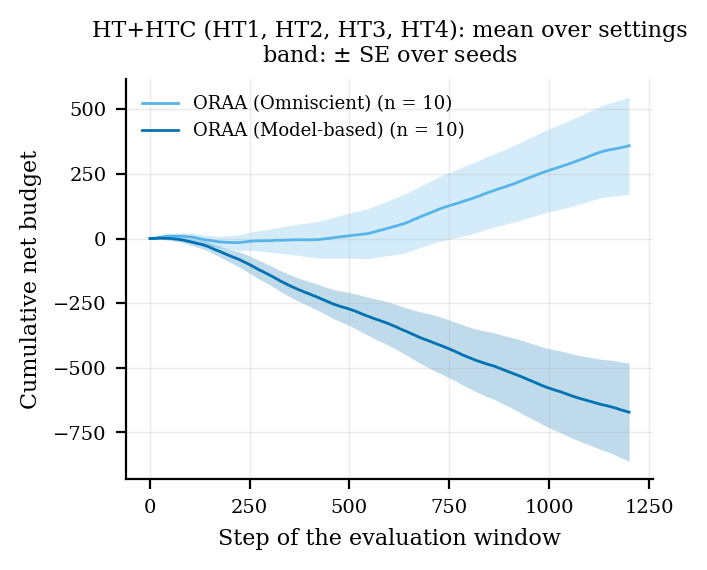

Source data for this figure (header and first rows):
group, setting, condition, window_step, mean, se, n
HT+HTC, pooled, oraa_omni, 1, 0.1203, 0.2524, 10
HT+HTC, pooled, oraa_omni, 2, 0.3814, 0.4133, 10
HT+HTC, pooled, oraa_omni, 3, 0.6877, 0.5705, 10
HT+HTC, pooled, oraa_omni, 4, 0.8108, 0.7355, 10
HT+HTC, pooled, oraa_omni, 5, 1.03, 0.8912, 10
HT+HTC, pooled, oraa_omni, 6, 1.17, 1.093, 10
HT+HTC, pooled, oraa_omni, 7, 1.209, 1.312, 10
HT+HTC, pooled, oraa_omni, 8, 1.704, 1.438, 10
HT+HTC, pooled, oraa_omni, 9, 1.54, 1.624, 10
HT+HTC, pooled, oraa_omni, 10, 1.826, 1.731, 10
HT+HTC, pooled, oraa_omni, 11, 1.924, 1.945, 10
HT+HTC, pooled, oraa_omni, 12, 2.224, 2.047, 10
HT+HTC, pooled, oraa_omni, 13, 2.262, 2.229, 10
HT+HTC, pooled, oraa_omni, 14, 2.16, 2.419, 10
HT+HTC, pooled, oraa_omni, 15, 2.313, 2.544, 10
HT+HTC, pooled, oraa_omni, 16, 2.37, 2.736, 10
HT+HTC, pooled, oraa_omni, 17, 2.512, 2.919, 10
HT+HTC, pooled, oraa_omni, 18, 2.794, 3.022, 10
HT+HTC, pooled, oraa_omni, 19, 2.914, 3.127, 10
HT+HTC, pooled, oraa_omni, 20, 3.501, 3.275, 10
HT+HTC, pooled, oraa_omni, 21, 3.911, 3.388, 10
HT+HTC, pooled, oraa_omni, 22, 4.128, 3.614, 10
HT+HTC, pooled, oraa_omni, 23, 4.531, 3.79, 10
HT+HTC, pooled, oraa_omni, 24, 4.071, 3.987, 10
HT+HTC, pooled, oraa_omni, 25, 4.533, 4.149, 10
HT+HTC, pooled, oraa_omni, 26, 5.01, 4.359, 10
HT+HTC, pooled, oraa_omni, 27, 5.348, 4.537, 10
HT+HTC, pooled, oraa_omni, 28, 5.442, 4.722, 10
HT+HTC, pooled, oraa_omni, 29, 5.384, 4.965, 10
HT+HTC, pooled, oraa_omni, 30, 6.052, 5.127, 10
HT+HTC, pooled, oraa_omni, 31, 6.073, 5.376, 10
HT+HTC, pooled, oraa_omni, 32, 6.563, 5.541, 10
HT+HTC, pooled, oraa_omni, 33, 6.902, 5.707, 10
HT+HTC, pooled, oraa_omni, 34, 7.323, 5.826, 10
HT+HTC, pooled, oraa_omni, 35, 7.782, 5.925, 10
HT+HTC, pooled, oraa_omni, 36, 7.799, 6.083, 10
HT+HTC, pooled, oraa_omni, 37, 7.928, 6.211, 10
HT+HTC, pooled, oraa_omni, 38, 8.069, 6.438, 10
HT+HTC, pooled, oraa_omni, 39, 8.108, 6.605, 10
HT+HTC, pooled, oraa_omni, 40, 8.614, 6.803, 10
HT+HTC, pooled, oraa_omni, 41, 8.886, 6.998, 10
HT+HTC, pooled, oraa_omni, 42, 9.188, 7.156, 10
HT+HTC, pooled, oraa_omni, 43, 9.343, 7.417, 10
HT+HTC, pooled, oraa_omni, 44, 9.368, 7.553, 10
HT+HTC, pooled, oraa_omni, 45, 9.535, 7.766, 10
HT+HTC, pooled, oraa_omni, 46, 9.373, 7.953, 10
HT+HTC, pooled, oraa_omni, 47, 9.605, 8.101, 10
HT+HTC, pooled, oraa_omni, 48, 9.727, 8.292, 10
HT+HTC, pooled, oraa_omni, 49, 9.632, 8.382, 10
HT+HTC, pooled, oraa_omni, 50, 9.728, 8.482, 10
HT+HTC, pooled, oraa_omni, 51, 9.439, 8.667, 10
HT+HTC, pooled, oraa_omni, 52, 9.284, 8.817, 10
HT+HTC, pooled, oraa_omni, 53, 9.394, 8.906, 10
HT+HTC, pooled, oraa_omni, 54, 9.591, 9.061, 10
HT+HTC, pooled, oraa_omni, 55, 9.366, 9.169, 10
HT+HTC, pooled, oraa_omni, 56, 9.448, 9.378, 10
HT+HTC, pooled, oraa_omni, 57, 9.581, 9.505, 10
HT+HTC, pooled, oraa_omni, 58, 9.507, 9.591, 10
HT+HTC, pooled, oraa_omni, 59, 9.213, 9.683, 10
HT+HTC, pooled, oraa_omni, 60, 9.36, 9.802, 10
... 2,340 more rows
